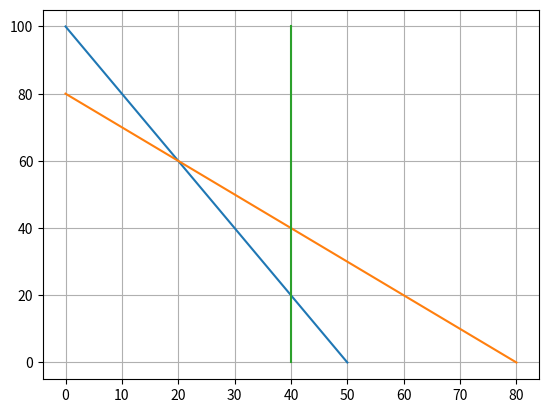

Source code (Python):
# Boneco: 27 reais

# Matéria-Prima: 10 reais
# Mão de Obra: 13 reais

# Trem: 21 reais

# Máreia-Prima: 9 reais
# Mão de obra: 10 reais

# --- Manufatura ---
# Boneco acabamento: 2h
# Boneco carpintaria: 1h


# Trem acabamento: 1h
# Trem carpintaria: 1h

# acabamento: 100h
# carpintaria: 80h

# trens demanda: ilimitada
# bonecos demanda: ≤40

# f(x) = x1 + y1 (boneco e trem)
# f(x) = 4x + 2y  (A1) (lucro boneco e trem)

# 2x + y ≤ 100    (A2) (restrição acabamento)
# x + y ≤ 80      (A3) (restrição carpintaria)
# x ≤ 40          (A4) (restrição unidades bonecos)

# Import the necessary packages and modules
import matplotlib.pyplot as plt

print("2.A=> Gráficos")

x1 = [50, 0]
y1 = [0, 100]

plt.plot(x1, y1, label = "Restrição Horas Acabamento")

x2 = [80, 0]
y2 = [0, 80]

plt.plot(x2, y2, label = "Restrição Horas Carpintaria")

x3 = [40, 40]
y3 = [0, 100]

plt.plot(x3, y3, label = "Restrição Unidades Bonecos")


#f(x) = 4x + 2y  (A1)

result1 = 4*(20) + 2*(60)
result2 = 4*(30) + 2*(40)
result3 = 4*(40) + 2*(20)
result4 = 4*(40) + 2*(0)

print("2.B")

print(result1)
print(result2)
print(result3)
print(result4)

print("2.C")

#f(x) = -1 * (5x + 3y)  (A1)
result1 = 5*(20) + 3*(60)
result2 = 5*(30) + 3*(40)
result3 = 5*(40) + 3*(20)
result4 = 5*(40) + 3*(0)


print(result1)
print(result2)
print(result3)
print(result4)



plt.grid()
plt.show()


